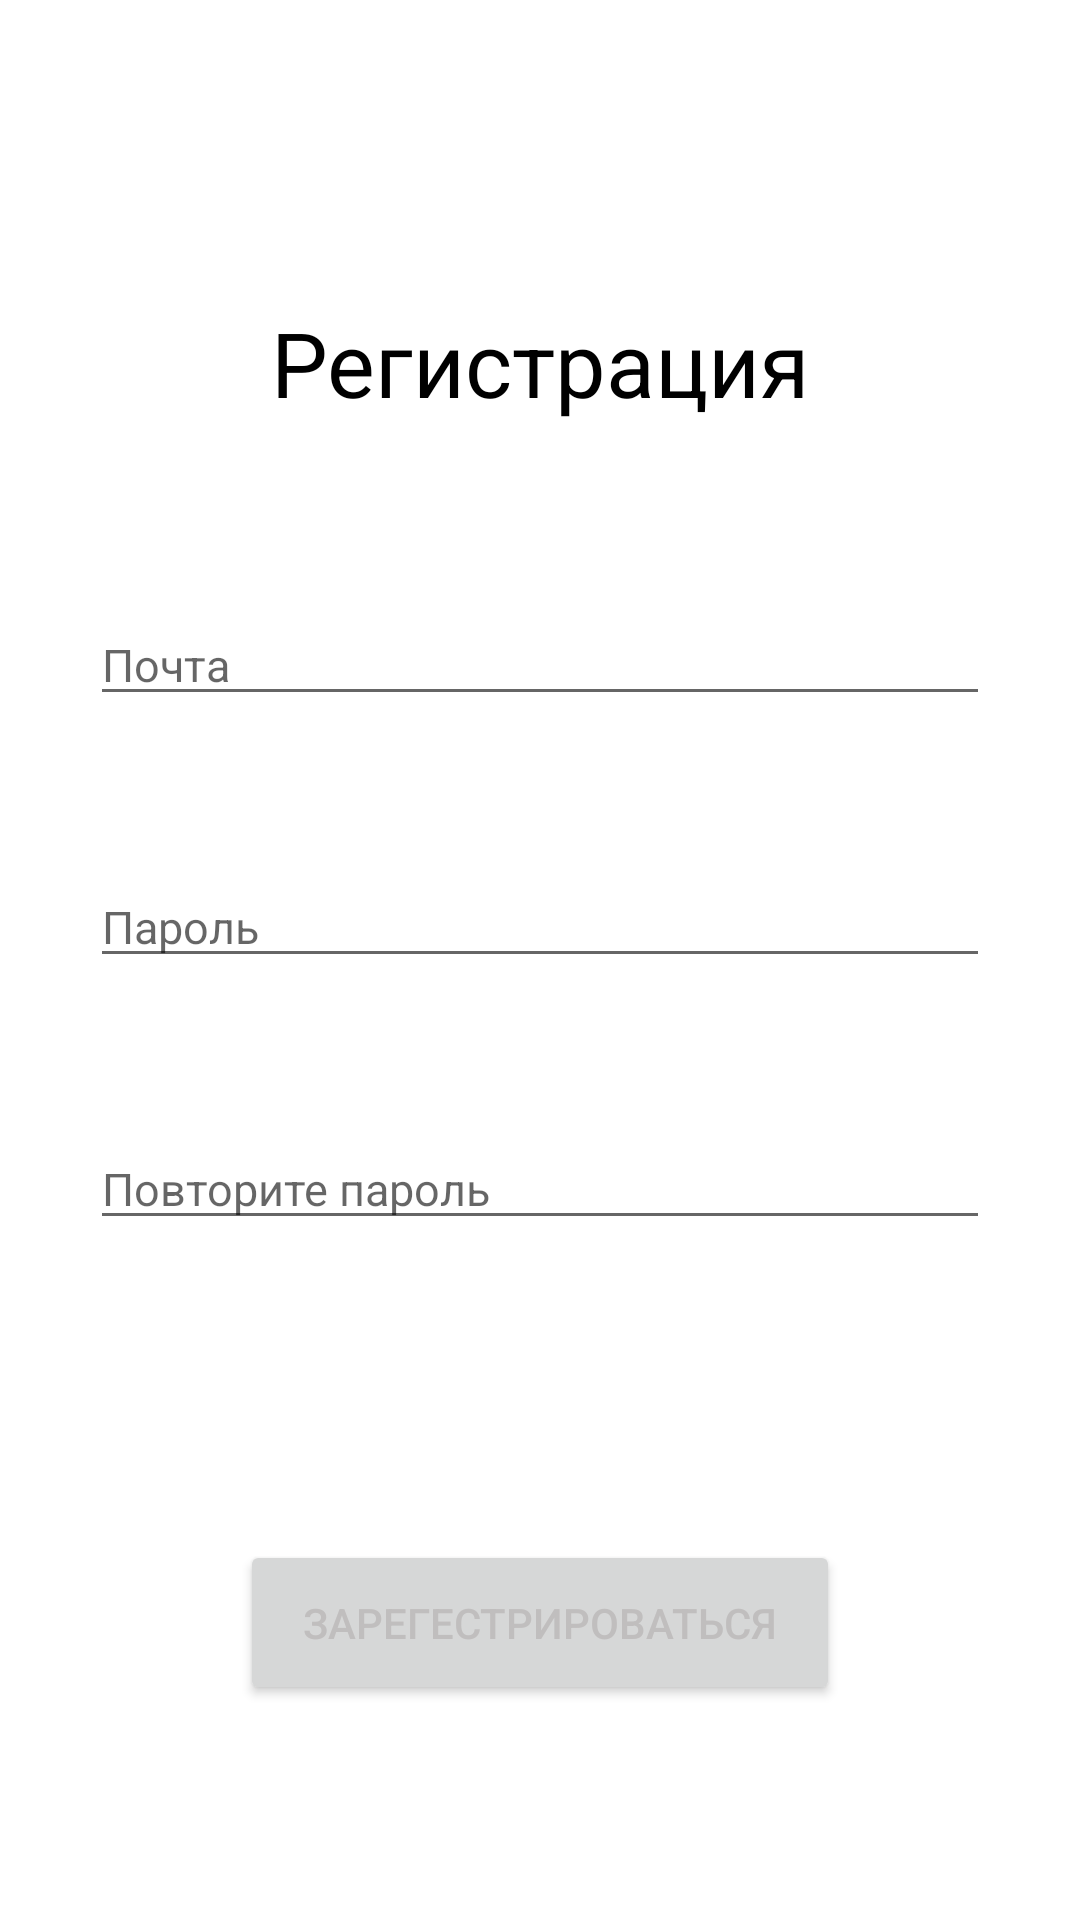

Reconstruct the res/layout file that produces this screen, plus the resources it refers to.
<!-- AndroidManifest.xml: application theme Theme.SiegaKursach -->
<!-- res/layout/fragment_registration.xml -->
<?xml version="1.0" encoding="utf-8"?>
<androidx.constraintlayout.widget.ConstraintLayout xmlns:android="http://schemas.android.com/apk/res/android"
    android:layout_width="match_parent"
    android:layout_height="match_parent"
    xmlns:app="http://schemas.android.com/apk/res-auto">

    <androidx.appcompat.widget.AppCompatTextView
        android:id="@+id/tv_RegistrationLabel"
        android:layout_width="wrap_content"
        android:layout_height="wrap_content"
        android:layout_marginTop="40dp"
        android:text="Регистрация"

        android:textColor="#000"
        android:textSize="30sp"
        app:layout_constraintBottom_toTopOf="@+id/et_Login"
        app:layout_constraintEnd_toEndOf="parent"
        app:layout_constraintStart_toStartOf="parent"
        app:layout_constraintTop_toTopOf="parent" />

    <androidx.appcompat.widget.AppCompatEditText
        android:id="@+id/et_Login"
        android:layout_width="300dp"
        android:layout_height="wrap_content"
        app:layout_constraintTop_toTopOf="parent"
        app:layout_constraintEnd_toEndOf="parent"
        app:layout_constraintStart_toStartOf="parent"
        app:layout_constraintBottom_toBottomOf="parent"
        android:layout_marginBottom="200dp"
        android:textSize="15sp"
        android:inputType="textEmailAddress"
        android:textColor="@color/black"
        android:hint="Почта"
        />

    <EditText
        android:id="@+id/et_Password"
        android:layout_width="300dp"
        android:layout_height="wrap_content"
        app:layout_constraintTop_toBottomOf="@+id/et_Login"
        app:layout_constraintEnd_toEndOf="@+id/et_Login"
        app:layout_constraintStart_toStartOf="@+id/et_Login"
        android:layout_marginTop="50dp"
        android:textSize="15sp"
        android:inputType="textPassword"
        android:textColor="@color/black"
        android:hint="Пароль"
        />

    <EditText
        android:id="@+id/et_RepeatPassword"
        android:layout_width="300dp"
        android:layout_height="wrap_content"
        app:layout_constraintTop_toBottomOf="@+id/et_Password"
        app:layout_constraintEnd_toEndOf="@+id/et_Password"
        app:layout_constraintStart_toStartOf="@+id/et_Password"
        android:layout_marginTop="50dp"
        android:textSize="15sp"
        android:inputType="textPassword"
        android:textColor="@color/black"
        android:hint="Повторите пароль"
        />

    <TextView
        android:id="@+id/tv_ErrorLabel"
        android:layout_width="wrap_content"
        android:layout_height="wrap_content"
        android:layout_marginStart="5dp"
        android:textColor="@color/design_default_color_error"
        app:layout_constraintStart_toStartOf="@+id/et_RepeatPassword"
        app:layout_constraintTop_toBottomOf="@+id/et_RepeatPassword"
        />

    <androidx.appcompat.widget.AppCompatButton
        android:id="@+id/btn_LogIn"
        android:layout_width="200dp"
        android:layout_height="55dp"
        app:layout_constraintEnd_toEndOf="@+id/et_RepeatPassword"
        app:layout_constraintStart_toStartOf="@id/et_RepeatPassword"
        app:layout_constraintTop_toBottomOf="@+id/et_RepeatPassword"
        android:text="Зарегестрироваться"
        android:textColor="#C0BEBE"
        android:layout_marginTop="100dp"/>

</androidx.constraintlayout.widget.ConstraintLayout>
<!-- resources referenced by this layout -->
<resources>
  <color name="black">#FF000000</color>
  <style name="Theme.SiegaKursach" parent="Theme.MaterialComponents.DayNight.NoActionBar">
          
          <item name="colorPrimary">@color/purple_500</item>
          <item name="colorPrimaryVariant">@color/purple_700</item>
          <item name="colorOnPrimary">@color/white</item>
          
          <item name="colorSecondary">@color/teal_200</item>
          <item name="colorSecondaryVariant">@color/teal_700</item>
          <item name="colorOnSecondary">@color/black</item>
          
          <item name="android:statusBarColor">@color/main</item>
          
      </style>
  <color name="purple_500">#FF6200EE</color>
  <color name="purple_700">#FF3700B3</color>
  <color name="white">#FFFFFFFF</color>
  <color name="teal_200">#FF03DAC5</color>
  <color name="teal_700">#FF018786</color>
  <color name="main">#20013A</color>
</resources>
